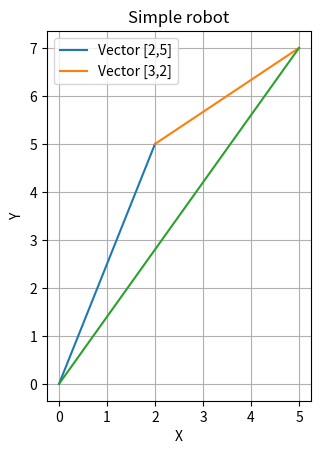

Source code (Python):
"""
Created on Thu Aug 22 13:51:28 2024

This program plots two vectors and the resulting sum of these

[redacted]
"""

import numpy as np
import matplotlib.pyplot as plt


def plot_vectors(vectors):
    # plots a list of vectors
    # initialize start point 
    sumVector = np.array([0, 0])# null vector
    for vector in vectors: 
        label = f'Vector [{vector[0]},{vector[1]}]'
        plt.plot([sumVector[0] , sumVector[0]+vector[0]], [sumVector[1],sumVector[1]+vector[1]], label=label)
        # save endpoints before plotting the next vector
        sumVector= sumVector + vector
    # finally plot the vector sum
    plt.plot([0,sumVector[0]],[0,sumVector[1]])


def createCanvasAndPlotVectors():    
    # Plot lines
    plt.figure()
    plot_vectors([vector1,vector2])
    plt.xlabel('X')
    plt.ylabel('Y')
    plt.title('Simple robot')
    plt.legend()
    plt.grid()
    plt.gca().set_aspect('equal', adjustable='box')
    plt.show()
    
    

vector1 = np.array([2, 5]) 
vector2 = np.array([3, 2]) 

createCanvasAndPlotVectors()